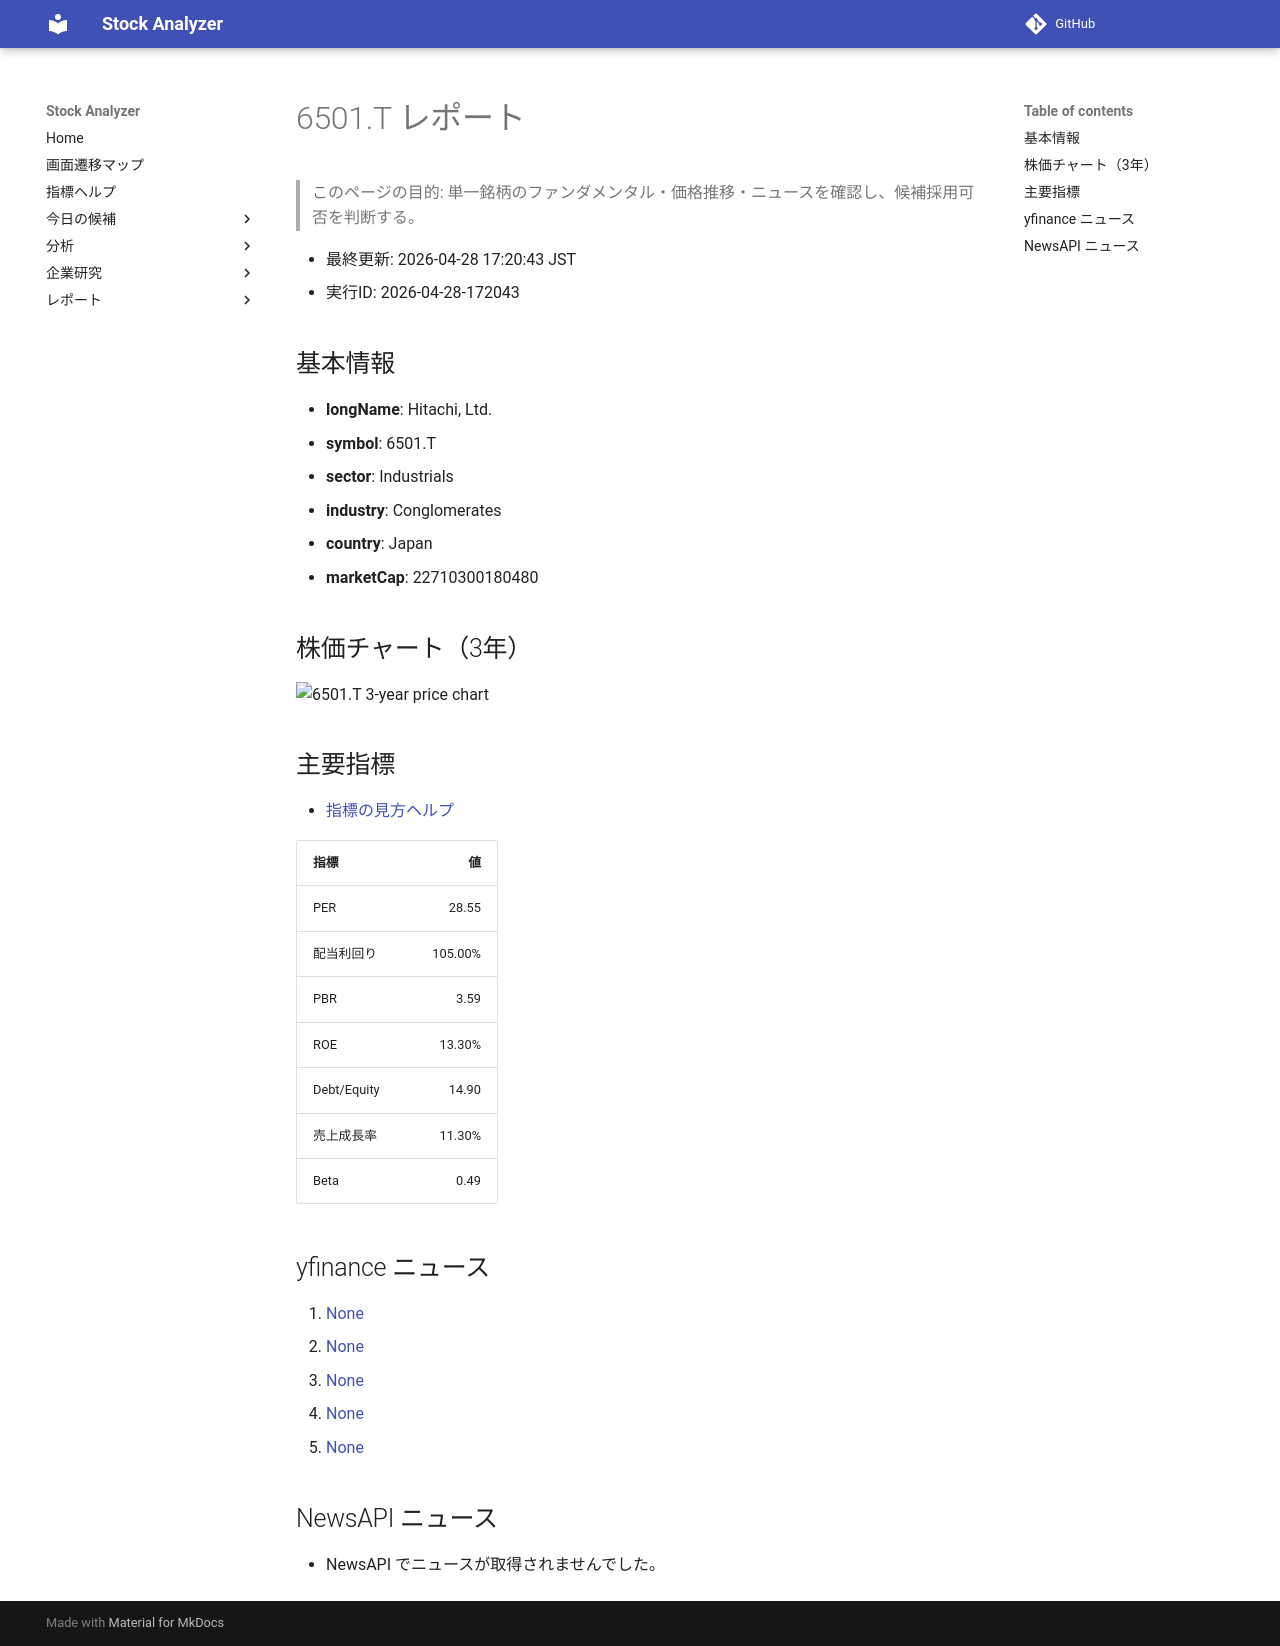

repository: Yumi-note/Making-APP · page: reports/2026-04-28/172043/6501_T/index.html · generator: mkdocs

# 6501.T レポート

> このページの目的: 単一銘柄のファンダメンタル・価格推移・ニュースを確認し、候補採用可否を判断する。

- 最終更新: 2026-04-28 17:20:43 JST
- 実行ID: 2026-04-28-172043

## 基本情報

- **longName**: Hitachi, Ltd.
- **symbol**: 6501.T
- **sector**: Industrials
- **industry**: Conglomerates
- **country**: Japan
- **marketCap**: 22710300180480

## 株価チャート（3年）

![6501.T 3-year price chart](6501_T_3y.png)

## 主要指標

- [指標の見方ヘルプ](../../../../indicators.md)

| 指標 | 値 |
|---|---:|
| PER | 28.55 |
| 配当利回り | 105.00% |
| PBR | 3.59 |
| ROE | 13.30% |
| Debt/Equity | 14.90 |
| 売上成長率 | 11.30% |
| Beta | 0.49 |

## yfinance ニュース

1. [None](None)
2. [None](None)
3. [None](None)
4. [None](None)
5. [None](None)

## NewsAPI ニュース

- NewsAPI でニュースが取得されませんでした。
